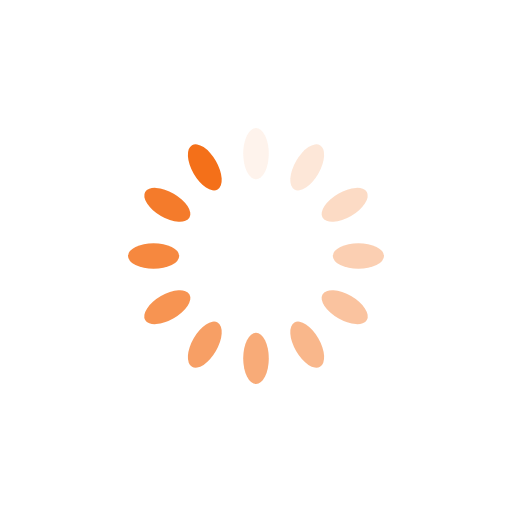
t = 0.00 s
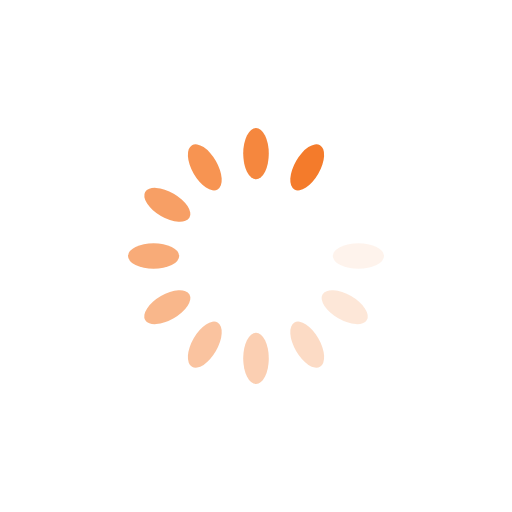
t = 0.16 s
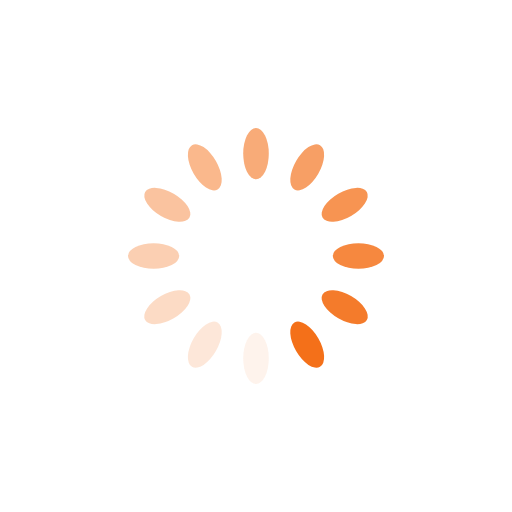
t = 0.33 s
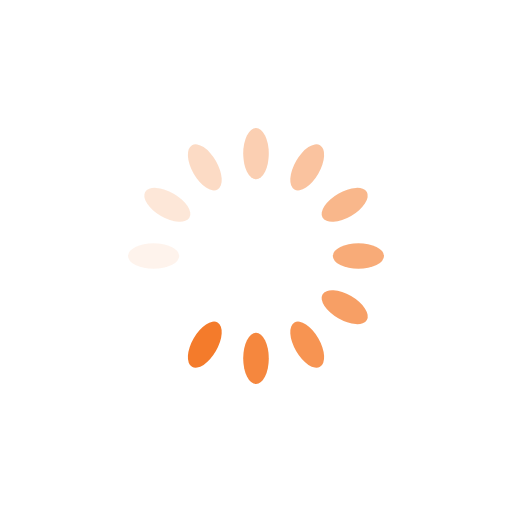
t = 0.49 s

The animated SVG that drew these frames (rendered in a browser with its animation timeline set to each time). Animation: 12 SMIL elements (animate=12); one cycle of 0.66 s, repeats indefinitely.

<?xml version="1.0" encoding="utf-8"?>
<svg xmlns="http://www.w3.org/2000/svg" xmlns:xlink="http://www.w3.org/1999/xlink" style="margin: auto; background: none; display: block; shape-rendering: auto;" width="201px" height="201px" viewBox="0 0 100 100" preserveAspectRatio="xMidYMid">
<g transform="rotate(0 50 50)">
  <rect x="47.5" y="25" rx="2.5" ry="5" width="5" height="10" fill="#f47019">
    <animate attributeName="opacity" values="1;0" keyTimes="0;1" dur="0.6578947368421053s" begin="-0.6030701754385964s" repeatCount="indefinite"></animate>
  </rect>
</g><g transform="rotate(30 50 50)">
  <rect x="47.5" y="25" rx="2.5" ry="5" width="5" height="10" fill="#f47019">
    <animate attributeName="opacity" values="1;0" keyTimes="0;1" dur="0.6578947368421053s" begin="-0.5482456140350876s" repeatCount="indefinite"></animate>
  </rect>
</g><g transform="rotate(60 50 50)">
  <rect x="47.5" y="25" rx="2.5" ry="5" width="5" height="10" fill="#f47019">
    <animate attributeName="opacity" values="1;0" keyTimes="0;1" dur="0.6578947368421053s" begin="-0.49342105263157887s" repeatCount="indefinite"></animate>
  </rect>
</g><g transform="rotate(90 50 50)">
  <rect x="47.5" y="25" rx="2.5" ry="5" width="5" height="10" fill="#f47019">
    <animate attributeName="opacity" values="1;0" keyTimes="0;1" dur="0.6578947368421053s" begin="-0.43859649122807015s" repeatCount="indefinite"></animate>
  </rect>
</g><g transform="rotate(120 50 50)">
  <rect x="47.5" y="25" rx="2.5" ry="5" width="5" height="10" fill="#f47019">
    <animate attributeName="opacity" values="1;0" keyTimes="0;1" dur="0.6578947368421053s" begin="-0.3837719298245614s" repeatCount="indefinite"></animate>
  </rect>
</g><g transform="rotate(150 50 50)">
  <rect x="47.5" y="25" rx="2.5" ry="5" width="5" height="10" fill="#f47019">
    <animate attributeName="opacity" values="1;0" keyTimes="0;1" dur="0.6578947368421053s" begin="-0.3289473684210526s" repeatCount="indefinite"></animate>
  </rect>
</g><g transform="rotate(180 50 50)">
  <rect x="47.5" y="25" rx="2.5" ry="5" width="5" height="10" fill="#f47019">
    <animate attributeName="opacity" values="1;0" keyTimes="0;1" dur="0.6578947368421053s" begin="-0.2741228070175438s" repeatCount="indefinite"></animate>
  </rect>
</g><g transform="rotate(210 50 50)">
  <rect x="47.5" y="25" rx="2.5" ry="5" width="5" height="10" fill="#f47019">
    <animate attributeName="opacity" values="1;0" keyTimes="0;1" dur="0.6578947368421053s" begin="-0.21929824561403508s" repeatCount="indefinite"></animate>
  </rect>
</g><g transform="rotate(240 50 50)">
  <rect x="47.5" y="25" rx="2.5" ry="5" width="5" height="10" fill="#f47019">
    <animate attributeName="opacity" values="1;0" keyTimes="0;1" dur="0.6578947368421053s" begin="-0.1644736842105263s" repeatCount="indefinite"></animate>
  </rect>
</g><g transform="rotate(270 50 50)">
  <rect x="47.5" y="25" rx="2.5" ry="5" width="5" height="10" fill="#f47019">
    <animate attributeName="opacity" values="1;0" keyTimes="0;1" dur="0.6578947368421053s" begin="-0.10964912280701754s" repeatCount="indefinite"></animate>
  </rect>
</g><g transform="rotate(300 50 50)">
  <rect x="47.5" y="25" rx="2.5" ry="5" width="5" height="10" fill="#f47019">
    <animate attributeName="opacity" values="1;0" keyTimes="0;1" dur="0.6578947368421053s" begin="-0.05482456140350877s" repeatCount="indefinite"></animate>
  </rect>
</g><g transform="rotate(330 50 50)">
  <rect x="47.5" y="25" rx="2.5" ry="5" width="5" height="10" fill="#f47019">
    <animate attributeName="opacity" values="1;0" keyTimes="0;1" dur="0.6578947368421053s" begin="0s" repeatCount="indefinite"></animate>
  </rect>
</g>
<!-- [ldio] generated by https://loading.io/ --></svg>
